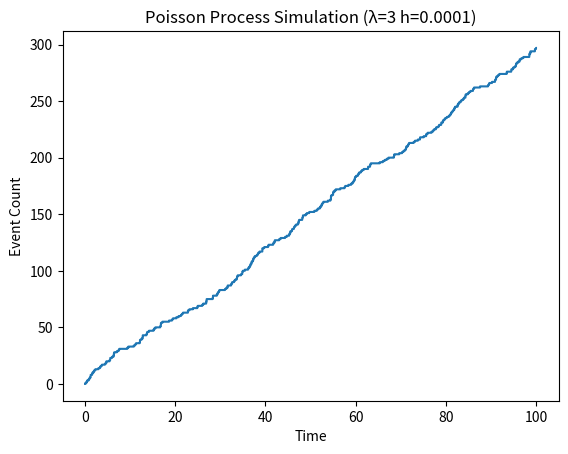

Source code (Python):
import numpy as np
import matplotlib.pyplot as plt

# Parameters
lambda_val = 3
total_t = 100
h = 0.0001

# Initialization
t = 0
N = 0
time_points = []
event_counts = []

# Simulation
while t < total_t:
    if np.random.rand() < lambda_val * h:
        N += 1
    t += h
    time_points.append(t)
    event_counts.append(N)

# Plot results
plt.plot(time_points, event_counts, drawstyle='steps-post')
plt.xlabel('Time')
plt.ylabel('Event Count')
plt.title('Poisson Process Simulation (λ=3 h=0.0001)')
plt.show()
